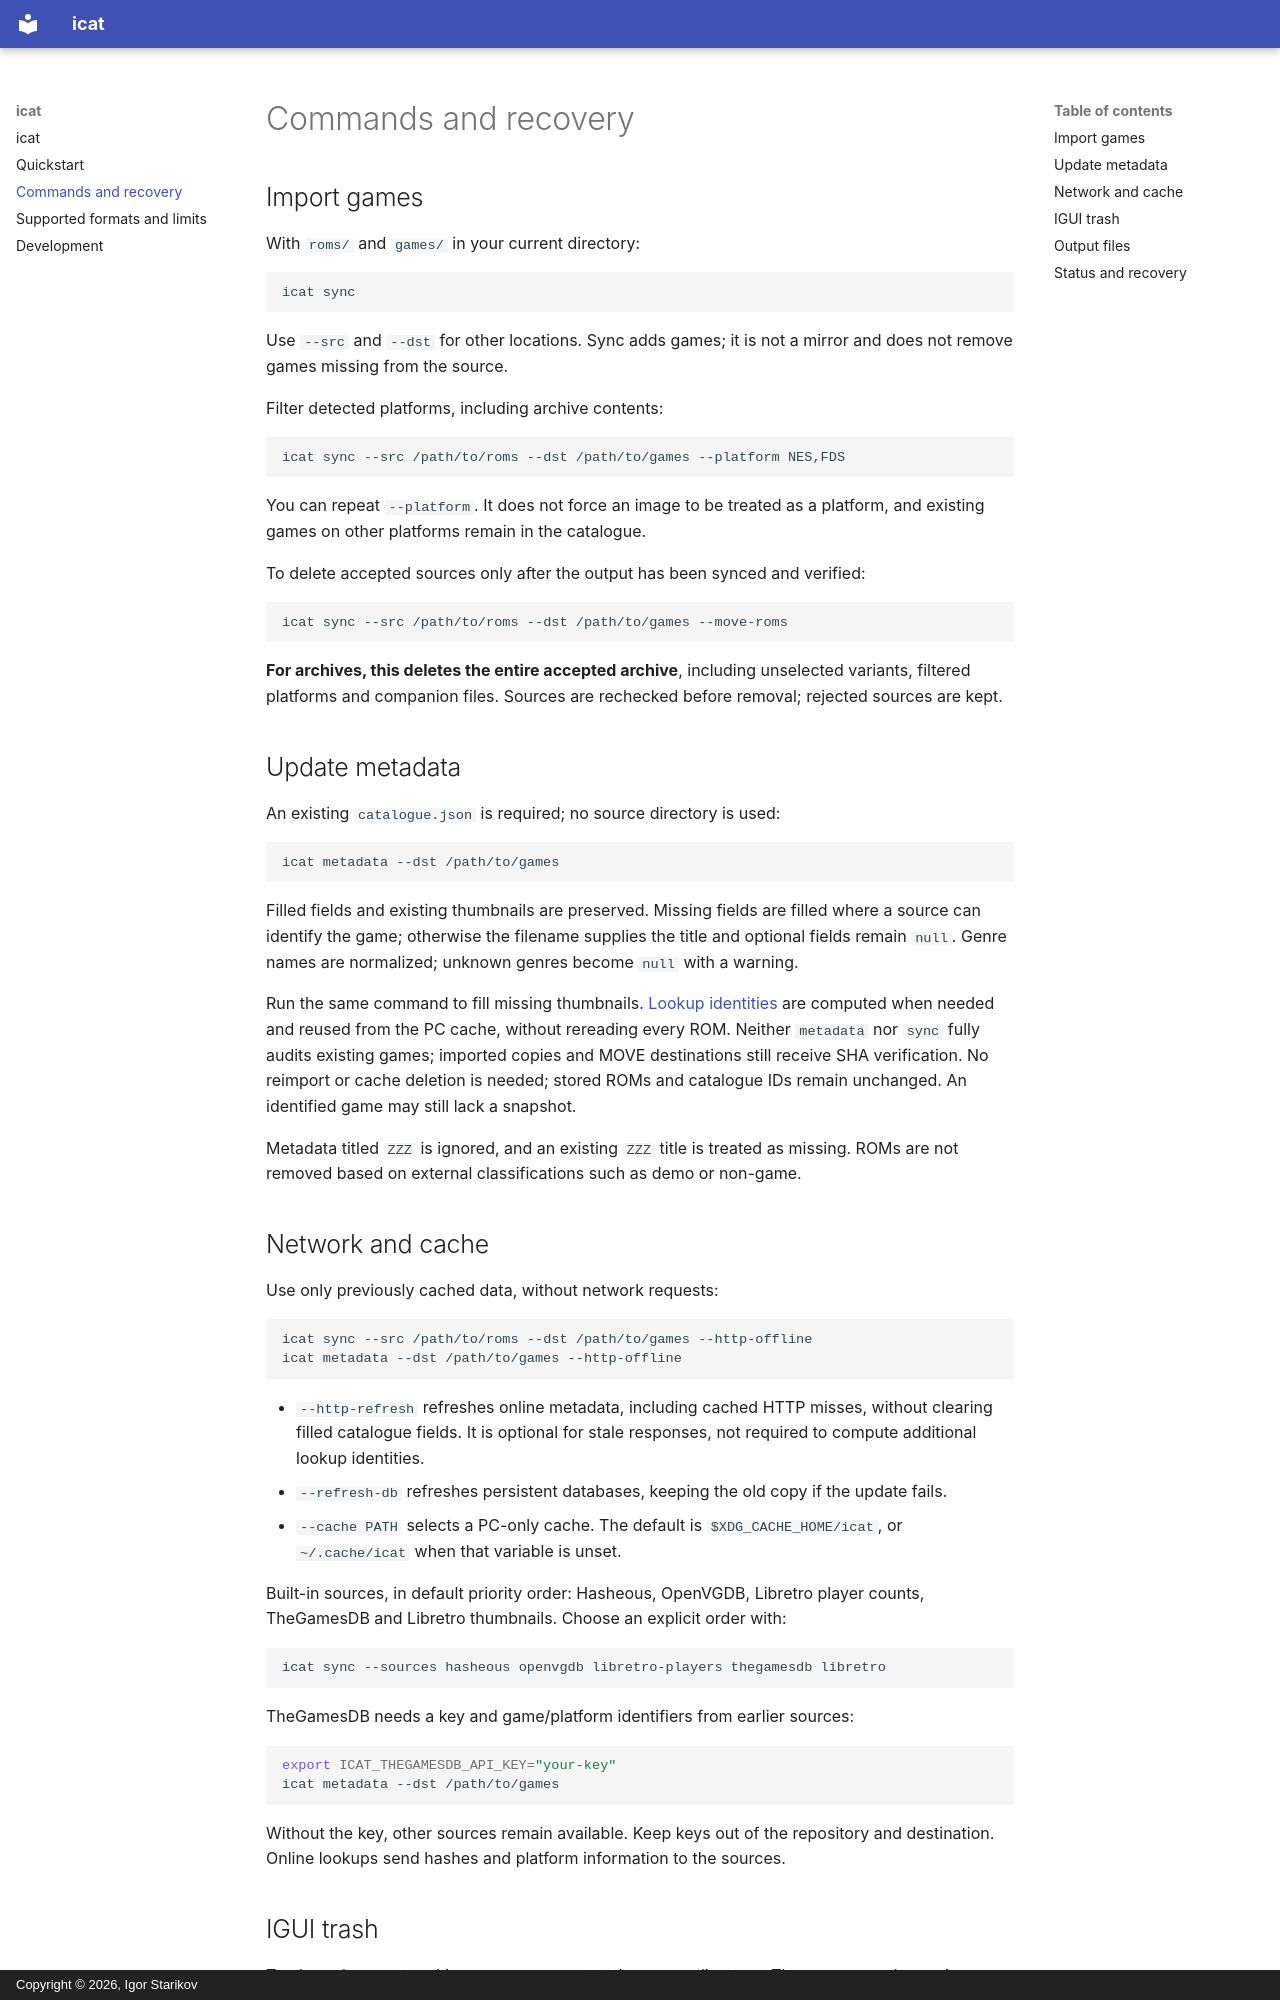

repository: idleboxed/icat · page: 20_usage/index.html · generator: mkdocs · copyright: Copyright © 2026, Igor Starikov

# Commands and recovery

## Import games

With `roms/` and `games/` in your current directory:

```bash
icat sync
```

Use `--src` and `--dst` for other locations. Sync adds games; it is not a mirror
and does not remove games missing from the source.

Filter detected platforms, including archive contents:

```bash
icat sync --src /path/to/roms --dst /path/to/games --platform NES,FDS
```

You can repeat `--platform`. It does not force an image to be treated as a platform,
and existing games on other platforms remain in the catalogue.

To delete accepted sources only after the output has been synced and verified:

```bash
icat sync --src /path/to/roms --dst /path/to/games --move-roms
```

**For archives, this deletes the entire accepted archive**, including unselected
variants, filtered platforms and companion files. Sources are rechecked before
removal; rejected sources are kept.

## Update metadata

An existing `catalogue.json` is required; no source directory is used:

```bash
icat metadata --dst /path/to/games
```

Filled fields and existing thumbnails are preserved. Missing fields are filled
where a source can identify the game; otherwise the filename supplies the title
and optional fields remain `null`. Genre names are normalized; unknown genres
become `null` with a warning.

Run the same command to fill missing thumbnails. [Lookup identities](30_formats.md#metadata-lookup)
are computed when needed and reused from the PC cache, without rereading every ROM.
Neither `metadata` nor `sync` fully audits existing games; imported copies and MOVE
destinations still receive SHA verification. No reimport or cache deletion is needed;
stored ROMs and catalogue IDs remain unchanged. An identified game may still lack a snapshot.

Metadata titled `ZZZ` is ignored, and an existing `ZZZ` title is treated as missing.
ROMs are not removed based on external classifications such as demo or non-game.

## Network and cache

Use only previously cached data, without network requests:

```bash
icat sync --src /path/to/roms --dst /path/to/games --http-offline
icat metadata --dst /path/to/games --http-offline
```

- `--http-refresh` refreshes online metadata, including cached HTTP misses, without
  clearing filled catalogue fields. It is optional for stale responses, not required
  to compute additional lookup identities.
- `--refresh-db` refreshes persistent databases, keeping the old copy if the update fails.
- `--cache PATH` selects a PC-only cache. The default is `$XDG_CACHE_HOME/icat`,
  or `~/.cache/icat` when that variable is unset.

Built-in sources, in default priority order: Hasheous, OpenVGDB, Libretro player
counts, TheGamesDB and Libretro thumbnails. Choose an explicit order with:

```bash
icat sync --sources hasheous openvgdb libretro-players thegamesdb libretro
```

TheGamesDB needs a key and game/platform identifiers from earlier sources:

```bash
export ICAT_THEGAMESDB_API_KEY="your-key"
icat metadata --dst /path/to/games
```

Without the key, other sources remain available. Keep keys out of the repository
and destination. Online lookups send hashes and platform information to the sources.
